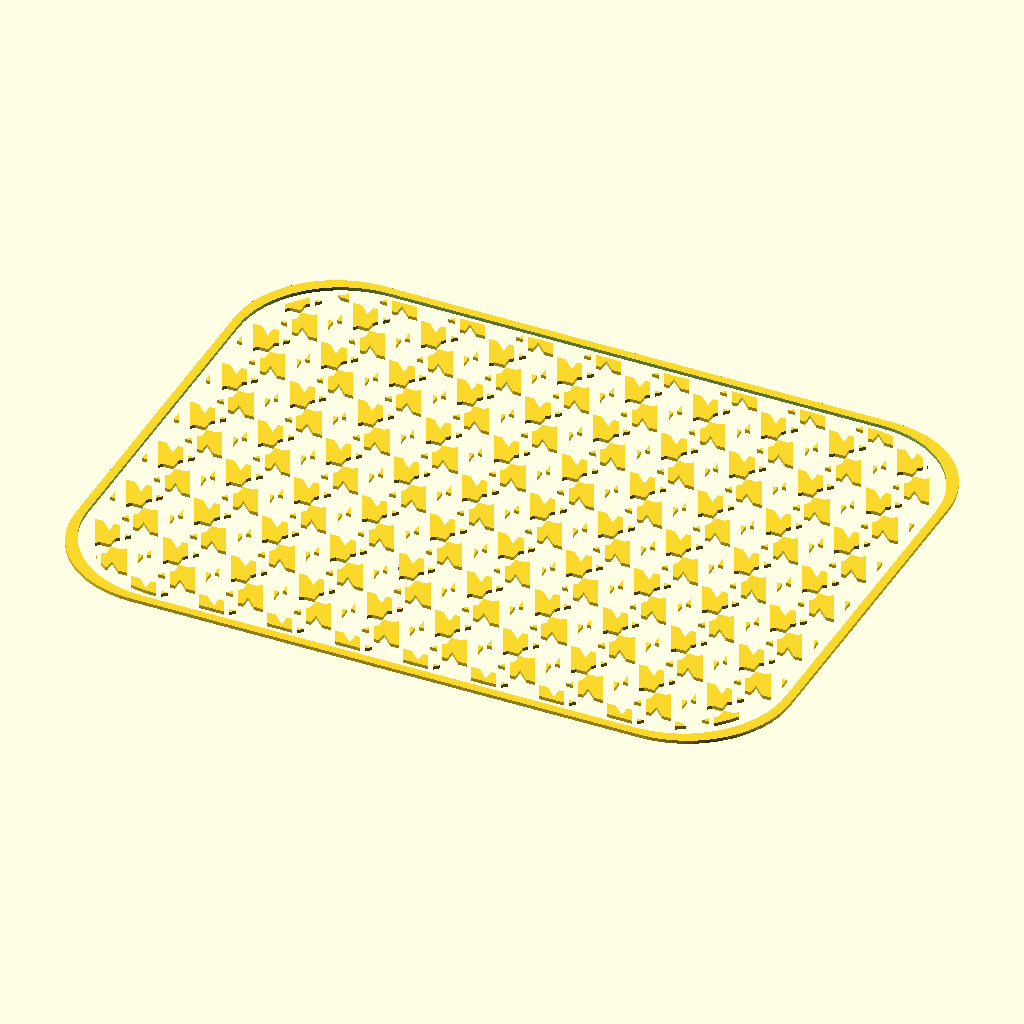
Cell 1 — every parameter at its default value.
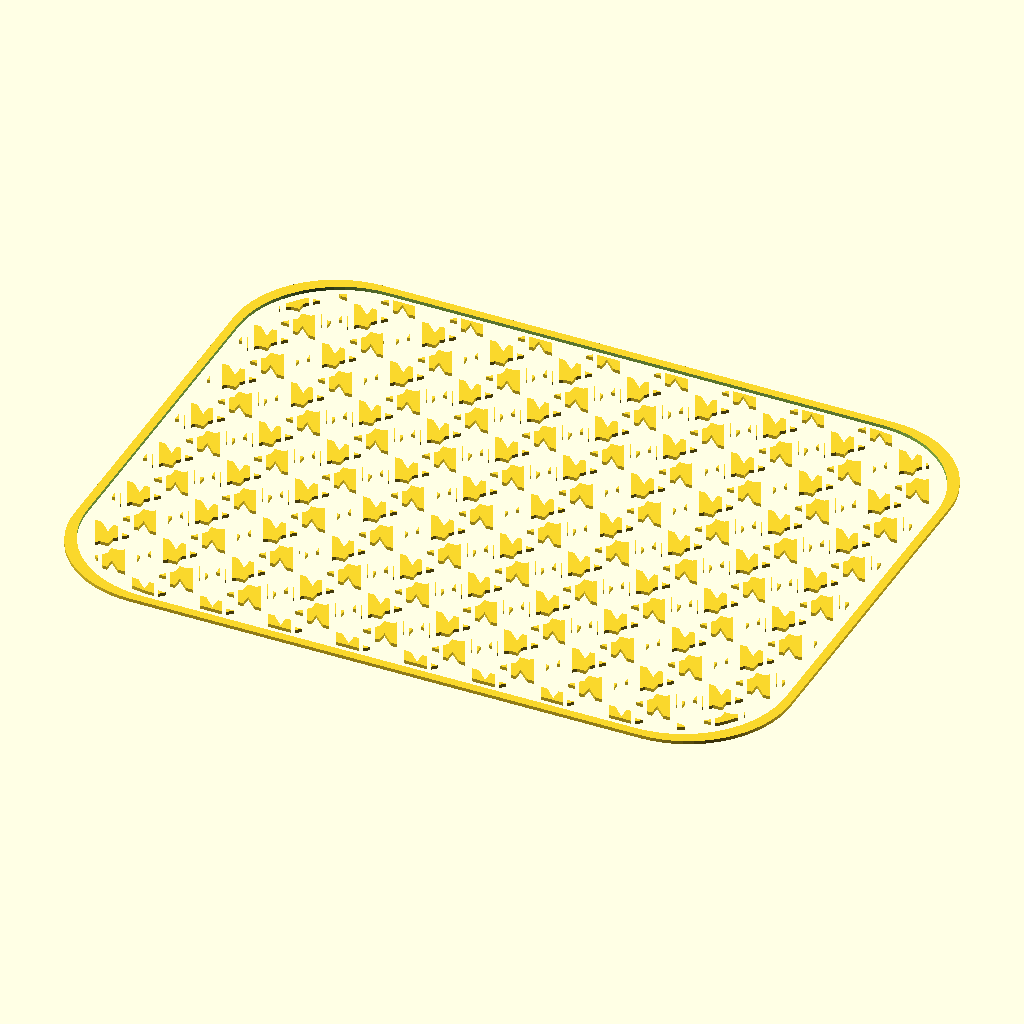
Cell 2 — g set to 0.04, the other parameters unchanged.
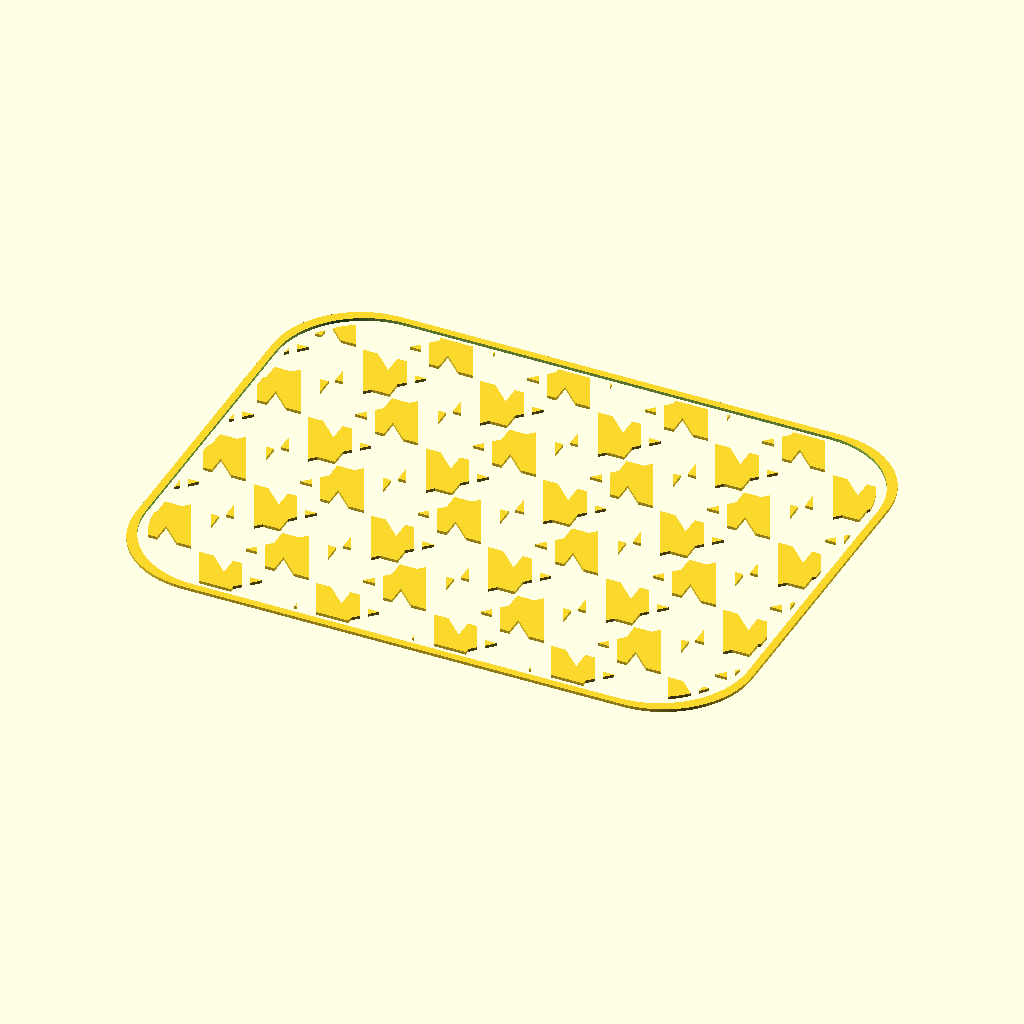
Cell 3: scale = 40 (everything else at default).
All cells are drawn from the same view direction (rotation 55°, 0°, 25°, orthographic, colour scheme Cornfield), but the view is re-fitted for each cell, so position and scale can differ between cells as well as the parameter.
The OpenSCAD source (MapleQuilt.scad):
 g = 0.02;
scale = 20;
module MapleLeaf()
{
polygon(points = [
    [0 + g,      0 + g],
    [1/6,        0 + g],
    [1/6,       -1/6 + g],
    [1/3,        0 + g],
    [1/2 - g,    0 + g],
    [1/2 - g,    1/6],
    [2/3 - g,    1/3],
    [1/2 - g,    1/3],
    [1/2 - g,    1/2 - g],
    [1/3,        1/2 - g],
    [1/3,        1/3 - g],
    [1/6,        1/2 - g],
    [0 + g,      1/2 - g],
    [0 + g,      1/3],
    [1/6 + g,    1/6],
    [0 + g,      1/6]
]);
}

module MapleLeafCutter()
{
translate([-1/4, -1/6])
polygon(points = [
    [0 + g,      0 + g],
    [1/6,        0 + g],
    [1/6,       -1/6 + g],
    [1/3,        0 + g],
    [1/2 - g,    0 + g],
    [1/2 - g,    1/6],
    [2/3 - g,    1/3],
    [1/2 - g,    1/3],
    [1/2 - g,    1/2 - g],
    [1/3,        1/2 - g],
    [1/3,        1/3 - g],
    [1/6,        1/2 - g],
    [0 + g,      1/2 - g],
    [0 + g,      1/3],
    [1/6 + g,    1/6],
    [0 + g,      1/6]
]);
}

module MapleLeafTile()
{
    MapleLeaf();
    rotate(180)MapleLeaf();
}

module PatternArray()
{
for (i = [-5:1:6])
{
    for (j = [-5:1:6])
    {
        translate([j*scale, i*scale])scale(scale)MapleLeafTile();
    }
}
}

module rounded_rect_by_hull(w, h, r, $fn=64)
{
    hull()
    {
        translate([-w/2 + r, -h/2 + r]) circle(r=r, $fn=$fn);
        translate([ w/2 - r, -h/2 + r]) circle(r=r, $fn=$fn);
        translate([ w/2 - r,  h/2 - r]) circle(r=r, $fn=$fn);
        translate([-w/2 + r,  h/2 - r]) circle(r=r, $fn=$fn);
    }
}


union()
{
    intersection()
    {
        PatternArray();
        rounded_rect_by_hull(200, 150, 30, $fn=64);
        
    }
    difference()
    {
        rounded_rect_by_hull(210, 160, 30, $fn=64);
        rounded_rect_by_hull(205, 155, 30, $fn=64);
    }
        
}
Customizer parameters (derived from the source; name, type, default, range or options):
g: number, default 0.02
scale: number, default 20
